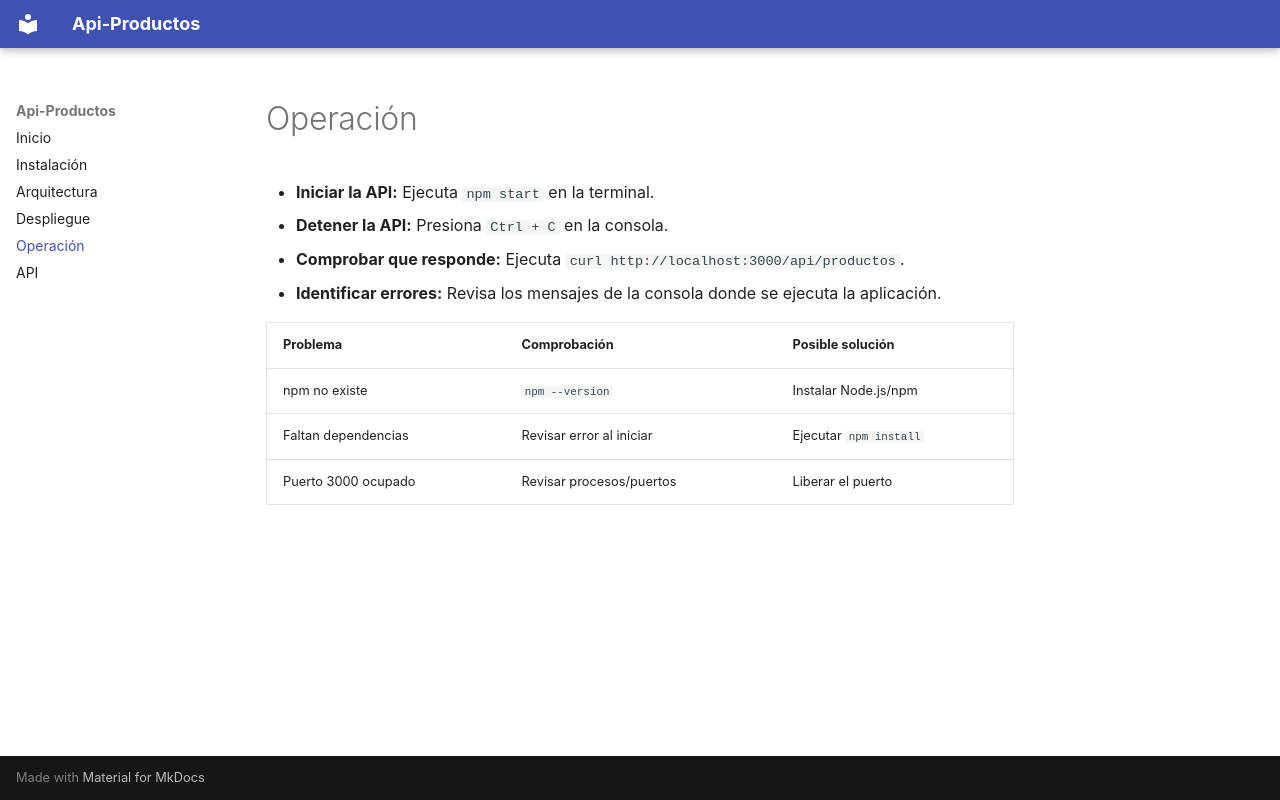

repository: erikvcf123-dot/api-productos · page: operacion/index.html · generator: mkdocs

# Operación 

- **Iniciar la API:** Ejecuta `npm start` en la terminal.
- **Detener la API:** Presiona `Ctrl + C` en la consola.
- **Comprobar que responde:** Ejecuta `curl http://localhost:3000/api/productos`.
- **Identificar errores:** Revisa los mensajes de la consola donde se ejecuta la aplicación.

| Problema | Comprobación | Posible solución |
|---|---|---|
| npm no existe | `npm --version` | Instalar Node.js/npm |
| Faltan dependencias | Revisar error al iniciar | Ejecutar `npm install` |
| Puerto 3000 ocupado | Revisar procesos/puertos | Liberar el puerto |
